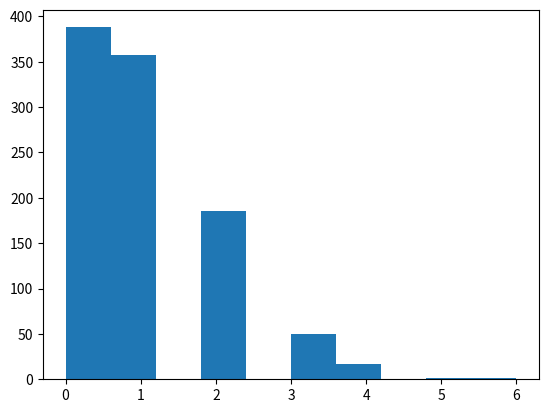

Write Python code to recreate this figure.
import numpy as np
import matplotlib.pyplot as plt

poisson_random_dev = np.random.poisson(1, 1000)
plt.figure()
plt.hist(poisson_random_dev)
plt.show()